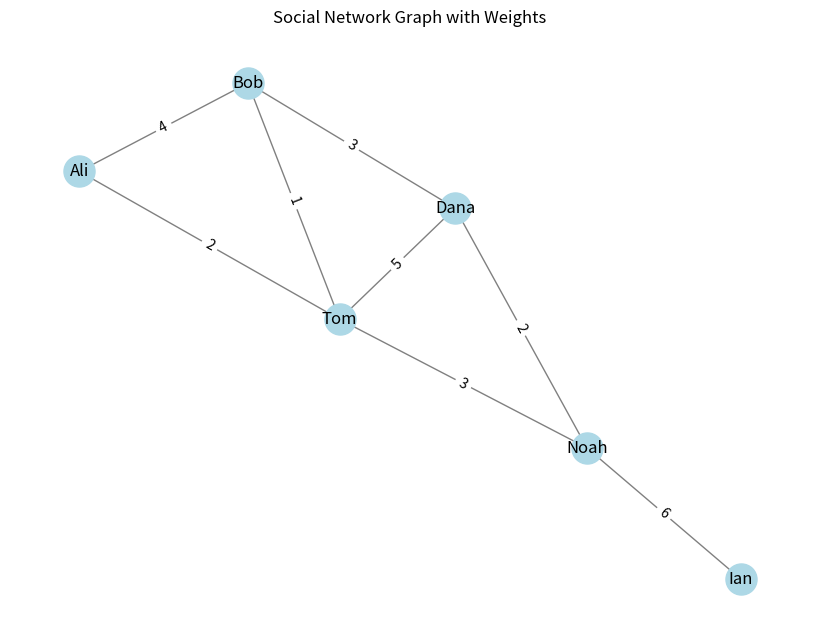

This figure's Python source:
"""Pathfinding Dijkstra Algorithm in a Social Network"""

from itertools import combinations
import networkx as nx
import matplotlib.pyplot as plt

# Create the weighted graph
G = nx.Graph()
people = ["Ali", "Bob", "Tom", "Dana", "Noah", "Ian"]
G.add_nodes_from(people)

# Add edges with weights
weighted_friendships = [
    ("Ali", "Bob", 4),
    ("Ali", "Tom", 2),
    ("Bob", "Tom", 1),
    ("Bob", "Dana", 3),
    ("Tom", "Dana", 5),
    ("Tom", "Noah", 3),
    ("Dana", "Noah", 2),
    ("Noah", "Ian", 6),
]
G.add_weighted_edges_from(weighted_friendships)


# Compute shortest paths using Dijkstra's algorithm
def dijkstra_all_pairs(graph):
    all_shortest_paths = {}
    all_shortest_lengths = {}

    for source, target in combinations(graph.nodes(), 2):
        try:
            path = nx.dijkstra_path(graph, source, target, weight="weight")
            length = nx.dijkstra_path_length(graph, source, target, weight="weight")
            all_shortest_paths[(source, target)] = path
            all_shortest_lengths[(source, target)] = length
        except nx.NetworkXNoPath:
            all_shortest_paths[(source, target)] = None
            all_shortest_lengths[(source, target)] = float("inf")

    return all_shortest_paths, all_shortest_lengths


# Compute shortest paths and lengths
shortest_paths, shortest_lengths = dijkstra_all_pairs(G)

print("Shortest paths and lengths between all pairs of nodes:")
for (source, target), path in shortest_paths.items():
    length = shortest_lengths[(source, target)]
    print(f"{source} to {target}: Path = {path}, Length = {length}")

# Visualize the graph with weights
plt.figure(figsize=(8, 6))
pos = nx.spring_layout(G)
nx.draw(
    G,
    pos,
    with_labels=True,
    node_color="lightblue",
    node_size=500,
    font_size=12,
    edge_color="gray",
)

# Add edge labels
edge_labels = nx.get_edge_attributes(G, "weight")
nx.draw_networkx_edge_labels(G, pos, edge_labels=edge_labels)
plt.title("Social Network Graph with Weights")
plt.show()
